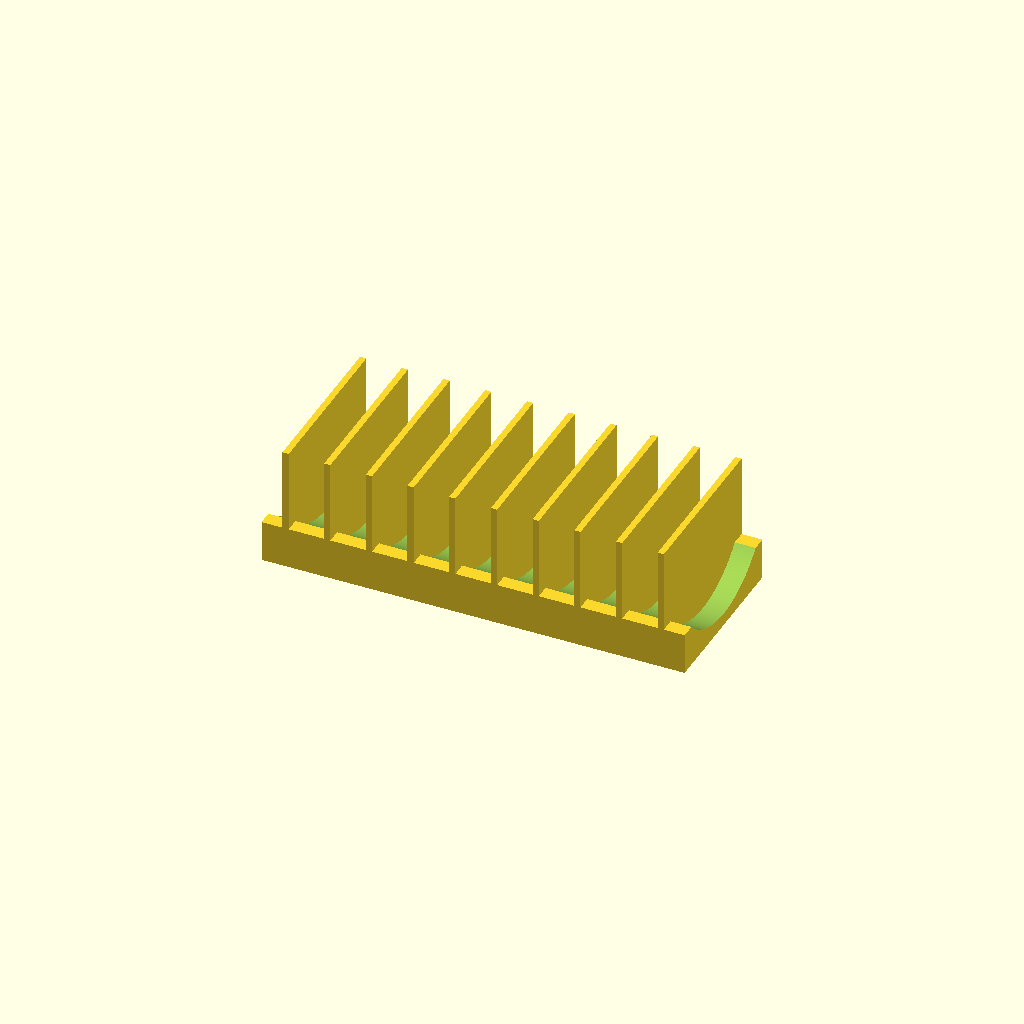
Cell 1 — every parameter at its default value.
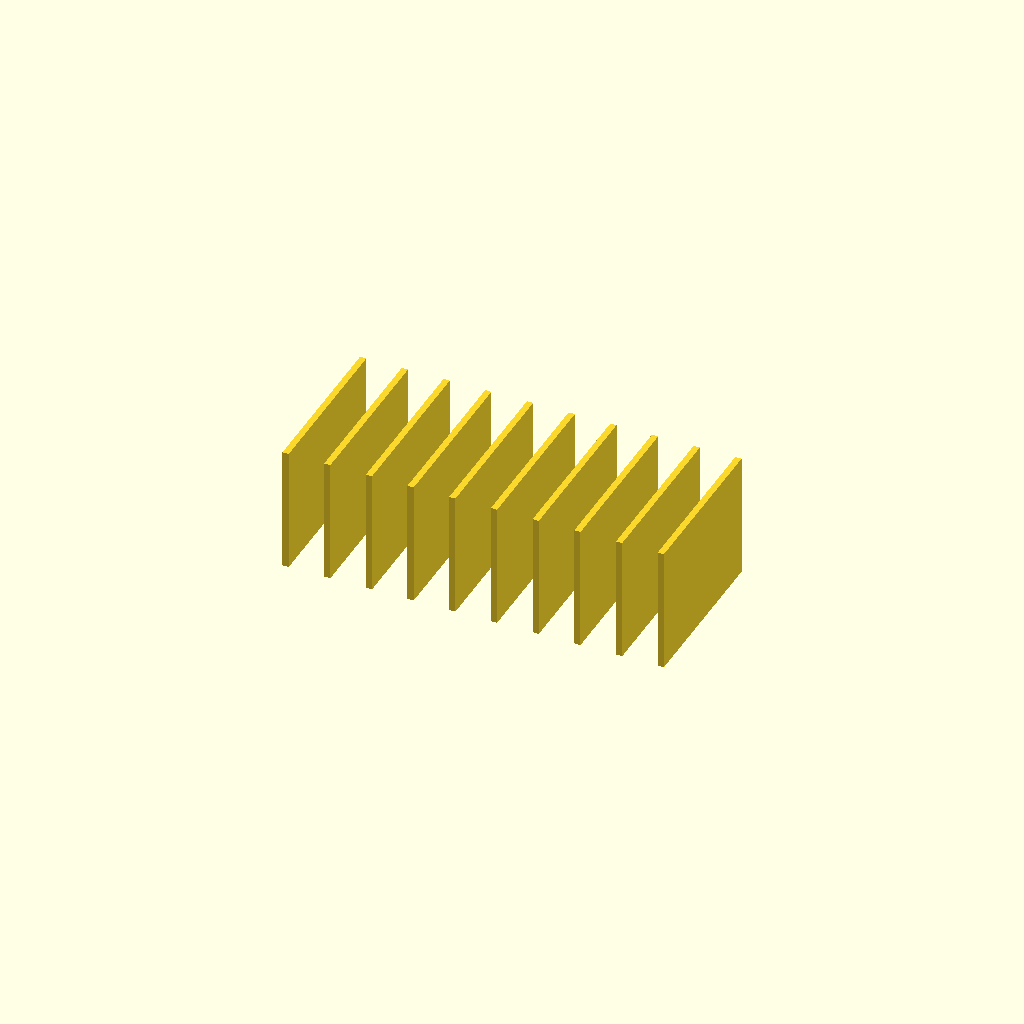
Cell 2: the same model with cradle_r = 92.
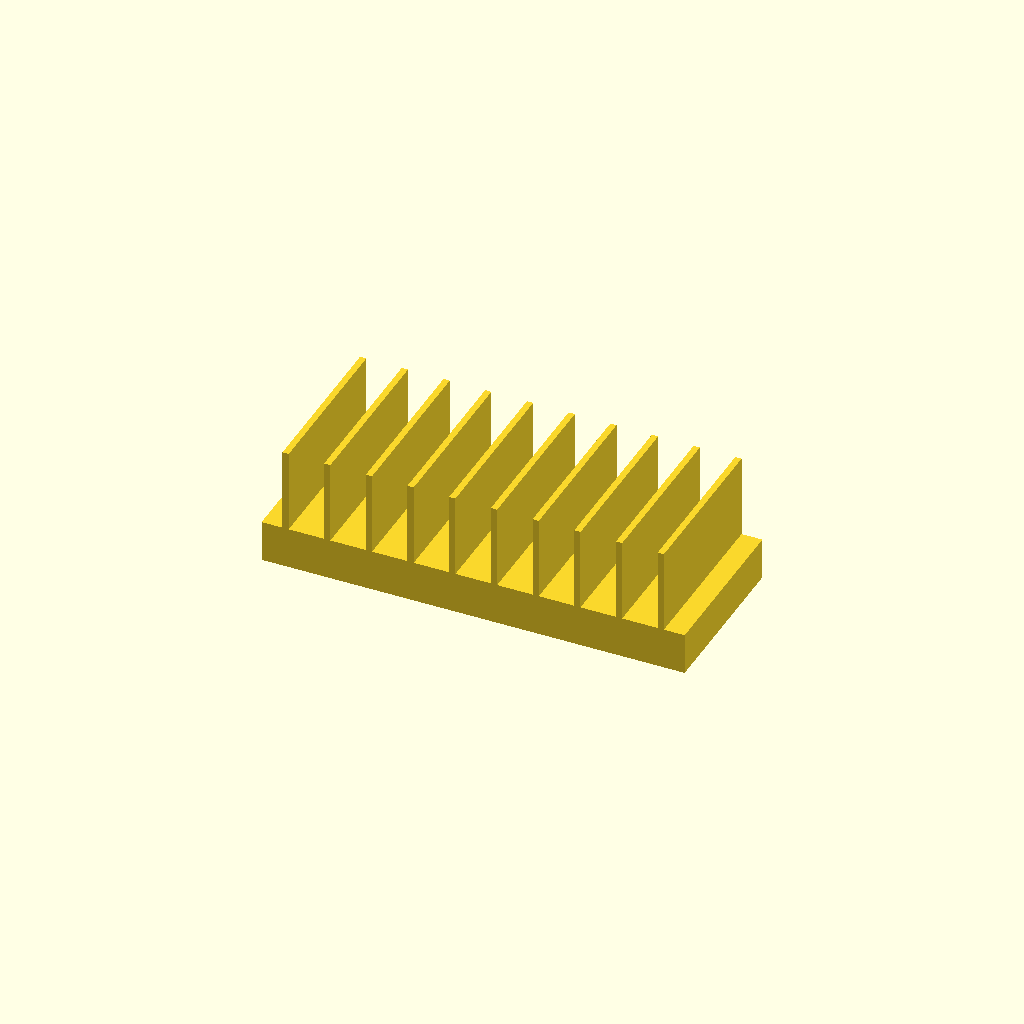
Cell 3: the same model with cradle_axis_z = 104.
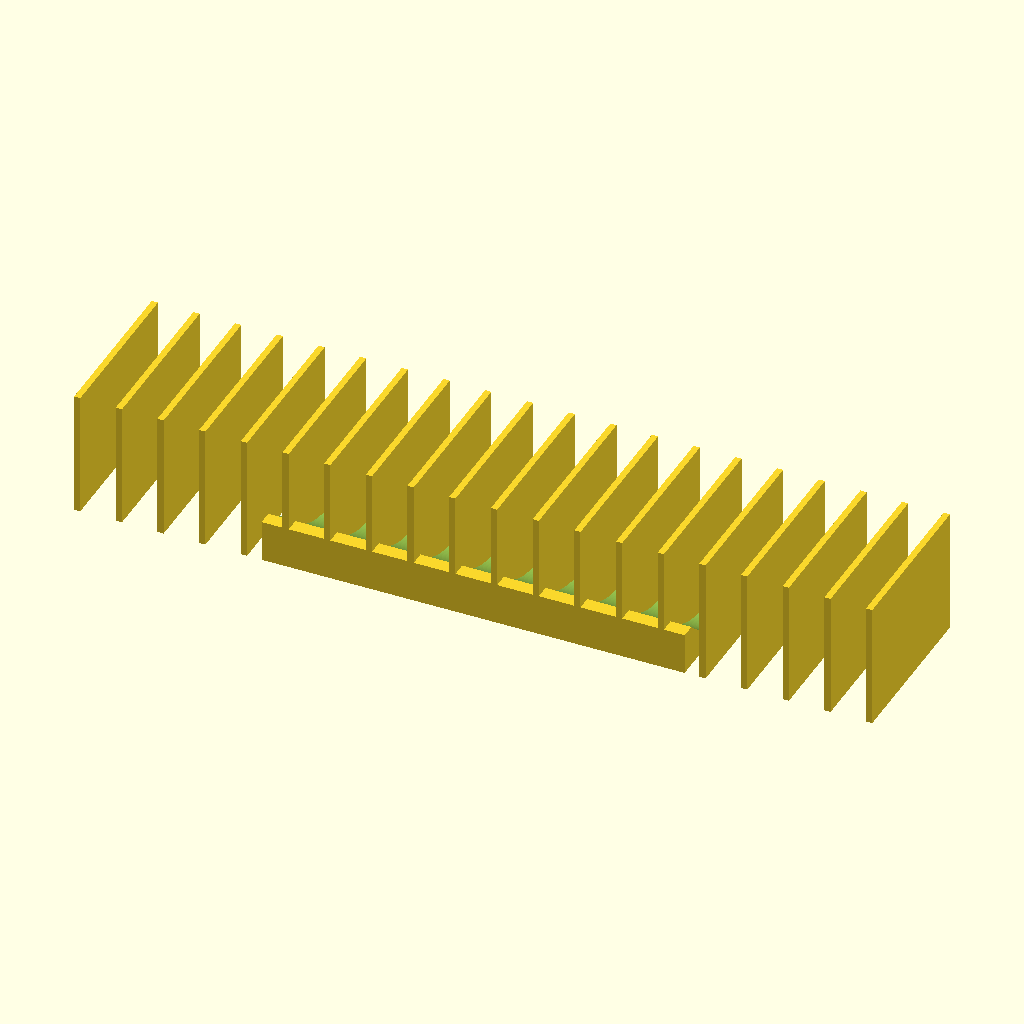
Cell 4: n_fins = 20 (everything else at default).
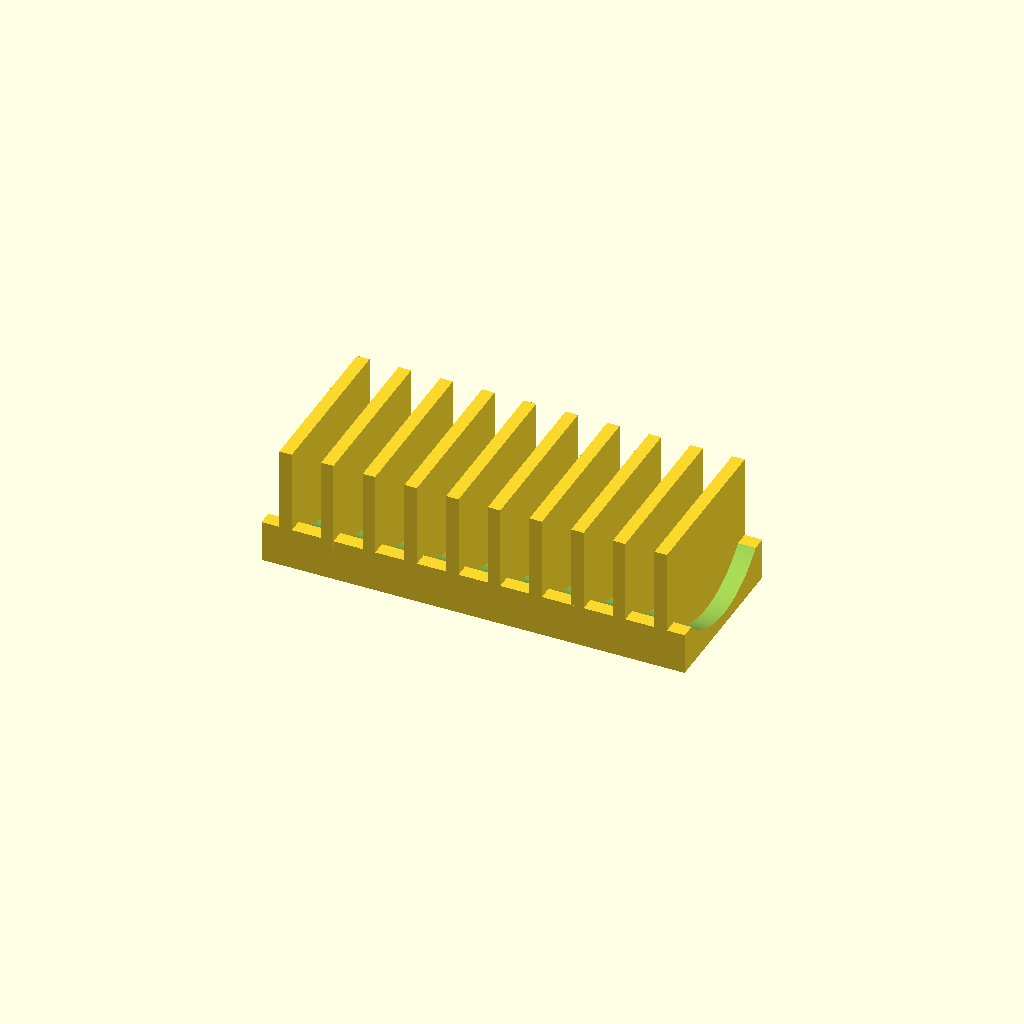
Cell 5: fin_t = 6 (everything else at default).
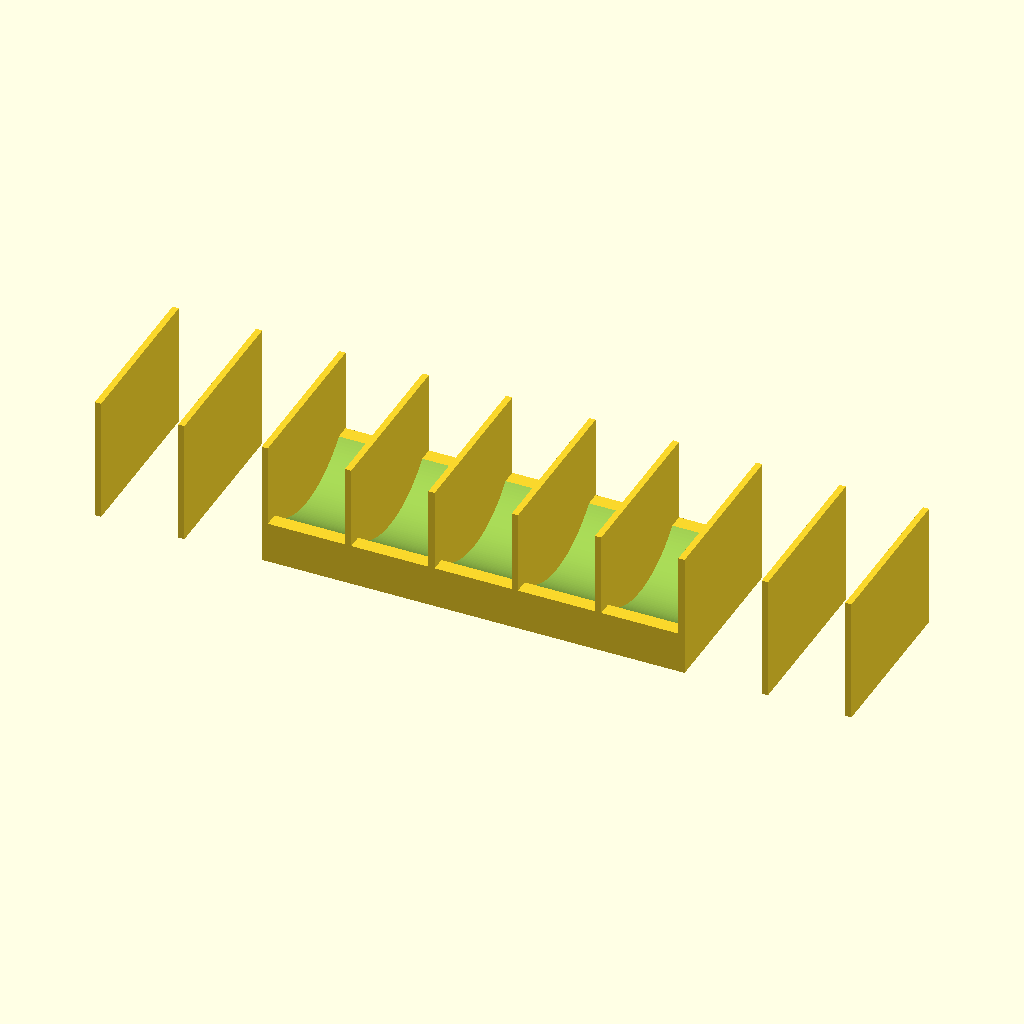
Cell 6: fin_pitch = 40 (everything else at default).
All cells are drawn from one camera (rotation 55°, 0°, 25°, orthographic, colour scheme Cornfield), so only the parameter changes between them.
The OpenSCAD source (bench/heldout/mutants/petri_dish_rack_upright__9_slots.scad):
// KNOWN-WRONG PART (must fail): ten dividers (nine slots) on the 203 mm base
// Rack for ten 90 mm Petri dishes standing on edge
// Category: benchware. A base with a curved cradle (a 46 mm radius channel along the rack) in which
// the dish rims rest, and eleven solid divider plates that keep the dishes upright, 17 mm apart.
// Print: PLA or PETG, as used (base on the bed), 0.2 mm layers; the rack is 203 mm long, so check
// it fits your bed diagonally if needed.
// SPDX-License-Identifier: CERN-OHL-P-2.0

/* [Rack] */
base = [203, 80, 20];     // X, Y, Z [mm]
cradle_r = 46;            // 90 mm dish + 2 mm clearance
cradle_axis_z = 52;       // cradle bottom at z = 52 - 46 = 6
n_fins = 10;
fin_t = 3;                // divider thickness (X)
fin_pitch = 20;           // centre-to-centre; slots are 20 - 3 = 17 mm wide
fin_h = 60;               // dividers rise from z = 0 to 60

/* [Hidden] */
eps = 0.01;

union() {
    difference() {
        translate([-base.x / 2, -base.y / 2, 0]) cube(base);
        translate([-base.x / 2 - 1, 0, cradle_axis_z]) rotate([0, 90, 0])
            cylinder(r = cradle_r, h = base.x + 2, $fn = 192);
    }
    for (i = [0 : n_fins - 1])
        translate([(i - (n_fins - 1) / 2) * fin_pitch - fin_t / 2, -base.y / 2, 0]) cube([fin_t, base.y, fin_h]);
}
Parameter table extracted from the source (name, type, default, range or options):
base: vector, default [203, 80, 20]
cradle_r: number, default 46
cradle_axis_z: number, default 52
n_fins: number, default 10
fin_t: number, default 3
fin_pitch: number, default 20
fin_h: number, default 60
